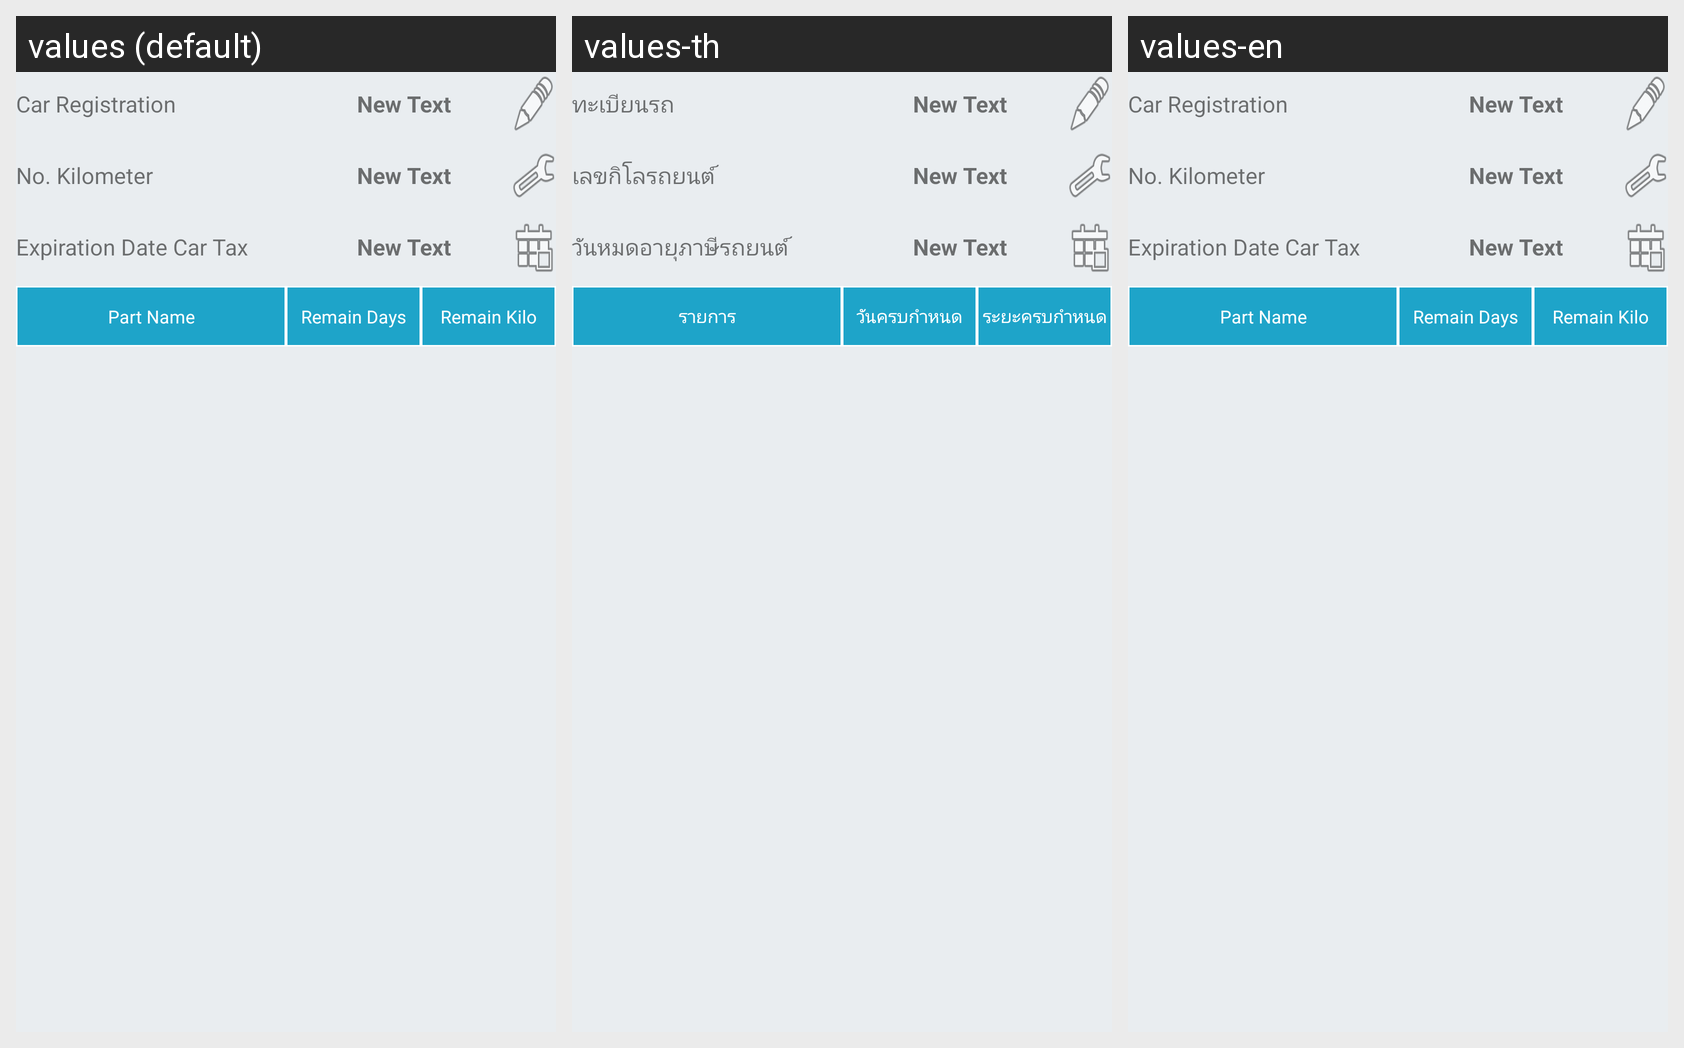

This grid shows one Android layout under several languages. Give, for every string resource on the screen, its name, the default text and each shown locale's text.
Android screen res/layout/activity_7_list_parts_recycle.xml rendered under 3 locales, left to right: values (default), values-th, values-en. Device: Nexus 5 (rendered at 1080×1920; each locale shown at half size, 540×960, under a caption strip naming it); theme AppTheme.
Strings drawn on this screen, with the default value and each locale's value (text and hints the layout hard-codes, and strings that could not be matched under every locale, appear in the picture but are not listed):

lp_car_regis
  values: Car Registration
  values-th: ทะเบียนรถ
  values-en: Car Registration

lp_no_kilo
  values: No. Kilometer
  values-th: เลขกิโลรถยนต์
  values-en: No. Kilometer

lp_exp_tax_date
  values: Expiration Date Car Tax
  values-th: วันหมดอายุภาษีรถยนต์
  values-en: Expiration Date Car Tax

lp_PartName
  values: Part Name
  values-th: รายการ
  values-en: Part Name

lp_RemainDays
  values: Remain Days
  values-th: วันครบกำหนด
  values-en: Remain Days

lp_RemainKilo
  values: Remain Kilo
  values-th: ระยะครบกำหนด
  values-en: Remain Kilo
